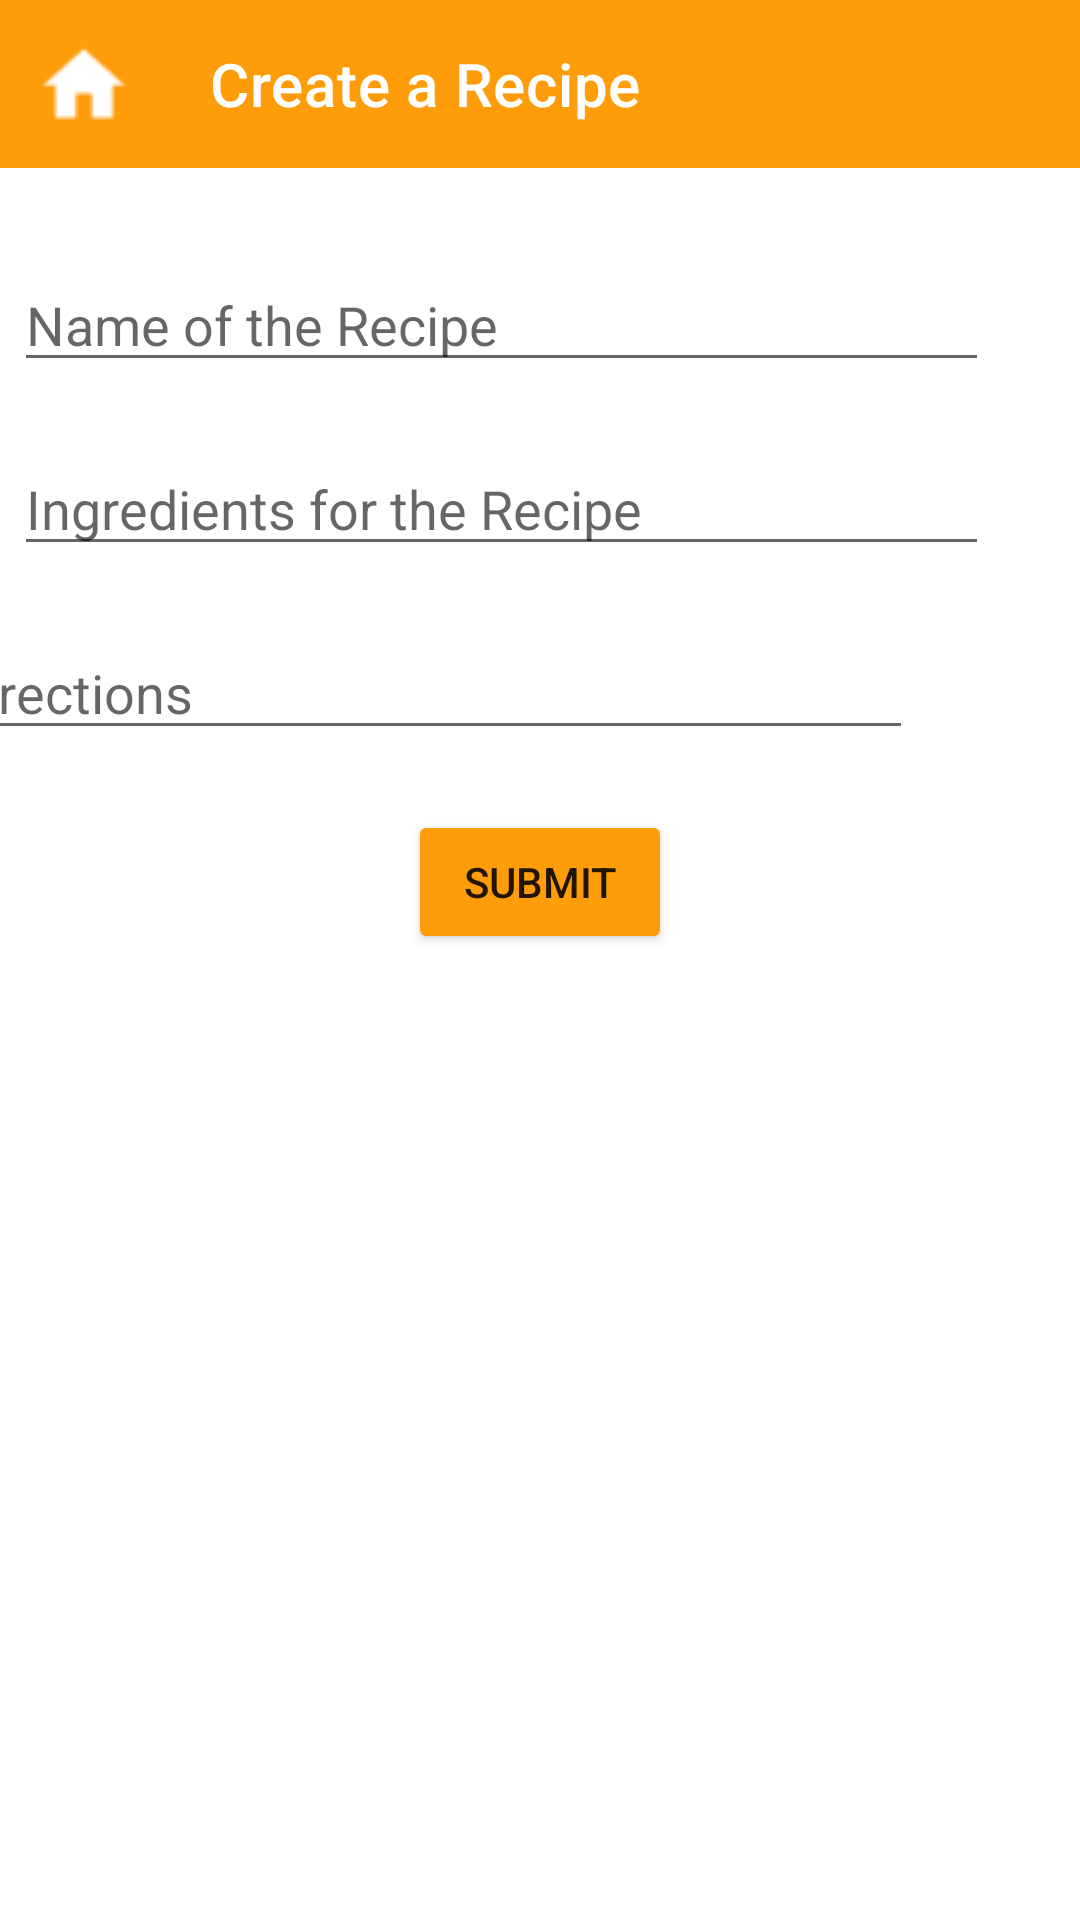

Produce the Android XML layout that renders to this screen, including the resource entries it uses.
<!-- AndroidManifest.xml: application theme Theme.4FlicksApp -->
<!-- res/layout/activity_create_recipe.xml -->
<?xml version="1.0" encoding="utf-8"?>
<androidx.constraintlayout.widget.ConstraintLayout xmlns:android="http://schemas.android.com/apk/res/android"
    xmlns:app="http://schemas.android.com/apk/res-auto"
    xmlns:tools="http://schemas.android.com/tools"
    android:layout_width="match_parent"
    android:layout_height="match_parent"
    tools:context=".create_recipe">

    <androidx.appcompat.widget.Toolbar
        android:id="@+id/toolbar"
        android:layout_width="match_parent"
        android:layout_height="wrap_content"
        android:background="#FF9C0A"
        android:minHeight="?attr/actionBarSize"
        android:theme="?attr/actionBarTheme"
        app:layout_constraintEnd_toEndOf="parent"
        app:layout_constraintHorizontal_bias="0.5"
        app:layout_constraintStart_toStartOf="parent"
        app:layout_constraintTop_toTopOf="parent"
        app:title="@string/ToolBarTitle2"
        app:titleMarginStart="70dp"
        app:titleTextColor="#FFFFFF" />

    <ImageButton
        android:id="@+id/home"
        android:layout_width="58dp"
        android:layout_height="53dp"
        app:layout_constraintStart_toStartOf="parent"
        app:layout_constraintTop_toTopOf="parent"
        app:srcCompat="@drawable/home" />

    <EditText
        android:id="@+id/CRecipeName"
        android:layout_width="325dp"
        android:layout_height="wrap_content"
        android:layout_marginStart="30dp"
        android:layout_marginTop="30dp"
        android:layout_marginEnd="56dp"
        android:hint="Name of the Recipe"
        app:layout_constraintEnd_toEndOf="parent"
        app:layout_constraintStart_toStartOf="parent"
        app:layout_constraintTop_toBottomOf="@+id/toolbar" />

    <EditText
        android:id="@+id/CRecipeIngredients"
        android:layout_width="325dp"
        android:layout_height="wrap_content"
        android:layout_marginStart="30dp"
        android:layout_marginTop="20dp"
        android:layout_marginEnd="56dp"
        android:hint="Ingredients for the Recipe"
        app:layout_constraintEnd_toEndOf="parent"
        app:layout_constraintStart_toStartOf="parent"
        app:layout_constraintTop_toBottomOf="@+id/CRecipeName" />

    <EditText
        android:id="@+id/CDirections"
        android:layout_width="325dp"
        android:layout_height="wrap_content"
        android:layout_marginStart="30dp"
        android:layout_marginTop="20dp"
        android:layout_marginEnd="56dp"
        android:hint="Directions"
        app:layout_constraintEnd_toEndOf="parent"
        app:layout_constraintHorizontal_bias="1.0"
        app:layout_constraintStart_toStartOf="parent"
        app:layout_constraintTop_toBottomOf="@+id/CRecipeIngredients" />

    <Button
        android:id="@+id/recipeSubmit"
        android:layout_width="wrap_content"
        android:layout_height="wrap_content"
        android:layout_marginTop="20dp"
        android:text="Submit"
        app:backgroundTint="#FF9C0A"
        app:layout_constraintEnd_toEndOf="parent"
        app:layout_constraintHorizontal_bias="0.5"
        app:layout_constraintStart_toStartOf="parent"
        app:layout_constraintTop_toBottomOf="@+id/CDirections" />


</androidx.constraintlayout.widget.ConstraintLayout>
<!-- resources referenced by this layout -->
<resources>
  <!-- drawable home: png bitmap (drawable, 803 bytes) -->
  <string name="ToolBarTitle2">Create a Recipe</string>
  <style name="Theme.4FlicksApp" parent="Theme.MaterialComponents.DayNight.NoActionBar">
          
          <item name="colorPrimary">@color/purple_500</item>
          <item name="colorPrimaryVariant">#ff7f00</item>
          <item name="colorOnPrimary">@color/white</item>
          
          <item name="colorSecondary">@color/teal_200</item>
          <item name="colorSecondaryVariant">@color/teal_700</item>
          <item name="colorOnSecondary">@color/black</item>
          
          <item name="android:statusBarColor" tools:targetApi="l">?attr/colorPrimaryVariant</item>
          
      </style>
  <color name="purple_500">#FF9C0A</color>
  <color name="white">#FFFFFFFF</color>
  <color name="teal_200">#FD8761</color>
  <color name="teal_700">#FF018786</color>
  <color name="black">#FF000000</color>
</resources>
